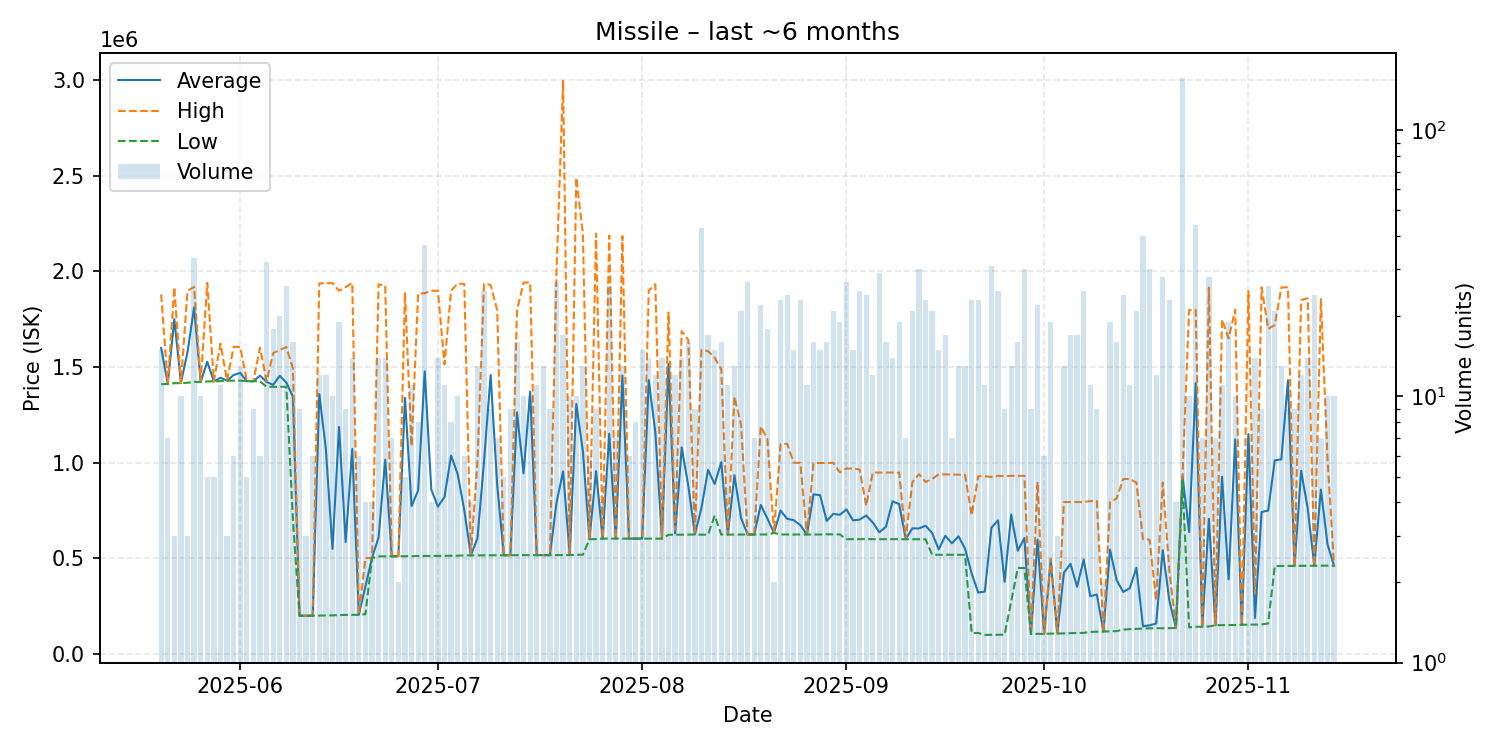

Values plotted in this chart, from the file beside it:
date, average, highest, lowest, order_count, volume
2025-05-20, 1600467, 1880000, 1411000, 12, 15
2025-05-21, 1412429, 1413000, 1411000, 6, 7
2025-05-22, 1750667, 1918000, 1416000, 2, 3
2025-05-23, 1417400, 1418000, 1416000, 9, 10
2025-05-24, 1578333, 1899000, 1418000, 3, 3
2025-05-25, 1812515, 1919000, 1423000, 17, 33
2025-05-26, 1422800, 1424000, 1422000, 7, 10
2025-05-27, 1528000, 1940000, 1425000, 5, 5
2025-05-28, 1425000, 1425000, 1425000, 5, 5
2025-05-29, 1444545, 1623000, 1426500, 11, 11
2025-05-30, 1429000, 1429000, 1429000, 3, 3
2025-05-31, 1458500, 1606000, 1429000, 6, 6
2025-06-01, 1469615, 1605000, 1429000, 10, 13
2025-06-02, 1426600, 1429000, 1426000, 5, 5
2025-06-03, 1426111, 1427000, 1426000, 7, 9
2025-06-04, 1455500, 1602000, 1426000, 6, 6
2025-06-05, 1422375, 1426000, 1397000, 13, 32
2025-06-06, 1406944, 1573000, 1397000, 17, 18
2025-06-07, 1454500, 1589000, 1397000, 16, 20
2025-06-08, 1419346, 1605000, 1397000, 17, 26
2025-06-09, 1345075, 1492500, 700050, 15, 16
2025-06-10, 200267, 200300, 200150, 9, 9
2025-06-11, 200533, 200800, 200400, 3, 3
2025-06-12, 200833, 200900, 200800, 5, 6
2025-06-13, 1359158, 1938000, 201000, 9, 12
2025-06-14, 1070167, 1938500, 202000, 12, 12
2025-06-15, 549570, 1939000, 202100, 6, 10
2025-06-16, 1187126, 1899000, 203800, 12, 19
2025-06-17, 585467, 1918000, 204700, 8, 9
2025-06-18, 1072264, 1940000, 204900, 10, 14
2025-06-19, 205933, 207000, 205100, 4, 6
2025-06-20, 355300, 502000, 208600, 4, 4
2025-06-21, 502100, 502650, 501550, 4, 4
2025-06-22, 610357, 1933000, 510600, 14, 14
2025-06-23, 1016279, 1926000, 510700, 11, 14
2025-06-24, 511143, 511200, 511100, 6, 7
2025-06-25, 511250, 511300, 511200, 2, 2
2025-06-26, 1339080, 1891000, 511200, 5, 5
2025-06-27, 773136, 1087000, 511500, 6, 11
2025-06-28, 855388, 1884000, 512500, 6, 8
2025-06-29, 1477457, 1886000, 512500, 17, 37
2025-06-30, 859200, 1899000, 512600, 4, 4
2025-07-01, 770721, 1899000, 512900, 10, 14
2025-07-02, 820991, 1514000, 513100, 11, 11
2025-07-03, 1037600, 1900000, 513600, 8, 8
2025-07-04, 940800, 1936000, 514000, 9, 10
2025-07-05, 752050, 1935000, 515500, 6, 6
2025-07-06, 515675, 515700, 515600, 4, 4
2025-07-07, 604662, 1005000, 515600, 11, 13
2025-07-08, 1007424, 1935000, 515600, 12, 25
2025-07-09, 1458544, 1930000, 516000, 6, 9
2025-07-10, 882057, 1797000, 516100, 6, 7
2025-07-11, 516440, 516500, 516300, 5, 5
2025-07-12, 516867, 516900, 516800, 9, 9
2025-07-13, 1263294, 1796000, 517000, 14, 16
2025-07-14, 944430, 1942000, 516900, 6, 10
2025-07-15, 1371960, 1942000, 516900, 8, 10
2025-07-16, 517191, 517200, 517100, 10, 11
2025-07-17, 517138, 517200, 517100, 9, 13
2025-07-18, 517144, 517200, 517100, 9, 9
... 119 more rows
